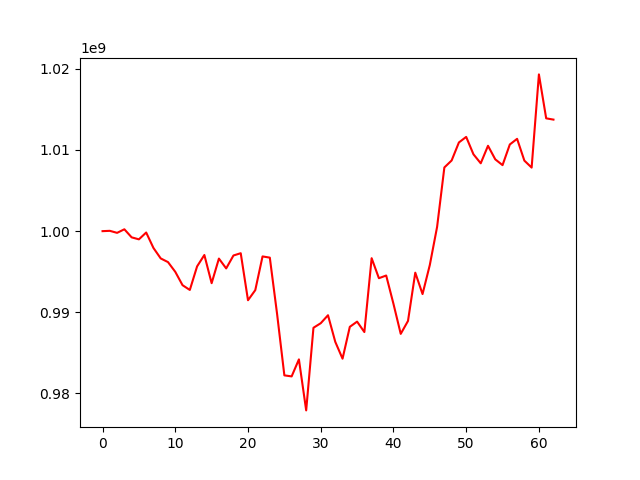

The file beside this chart, header and first rows:
, 0
0, 1000000000
1, 1000038315
2, 999789416
3, 1000229029
4, 999235910
5, 998990500
6, 999829655
7, 997927118
8, 996637918
9, 996185977
10, 994988820
11, 993342203
12, 992753168
13, 995657524
14, 997060552
15, 993587504
16, 996619504
17, 995408568
18, 996999545
19, 997281448
20, 991487503
21, 992731212
22, 996885511
23, 996735688
24, 989790106
25, 982230842
26, 982103599
27, 984200239
28, 977914702
29, 988094535
30, 988655914
31, 989639954
32, 986361636
33, 984286719
34, 988211382
35, 988852435
36, 987567882
37, 996666696
38, 994201627
39, 994533333
40, 991046367
41, 987343831
42, 988937502
43, 994883356
44, 992247501
45, 995833598
46, 1000518570
47, 1007846795
48, 1008707183
49, 1010927388
50, 1011611709
51, 1009468221
52, 1008359183
53, 1010517338
54, 1008845295
55, 1008132973
56, 1010678029
57, 1011371823
58, 1008689802
59, 1007829279
... 3 more rows
